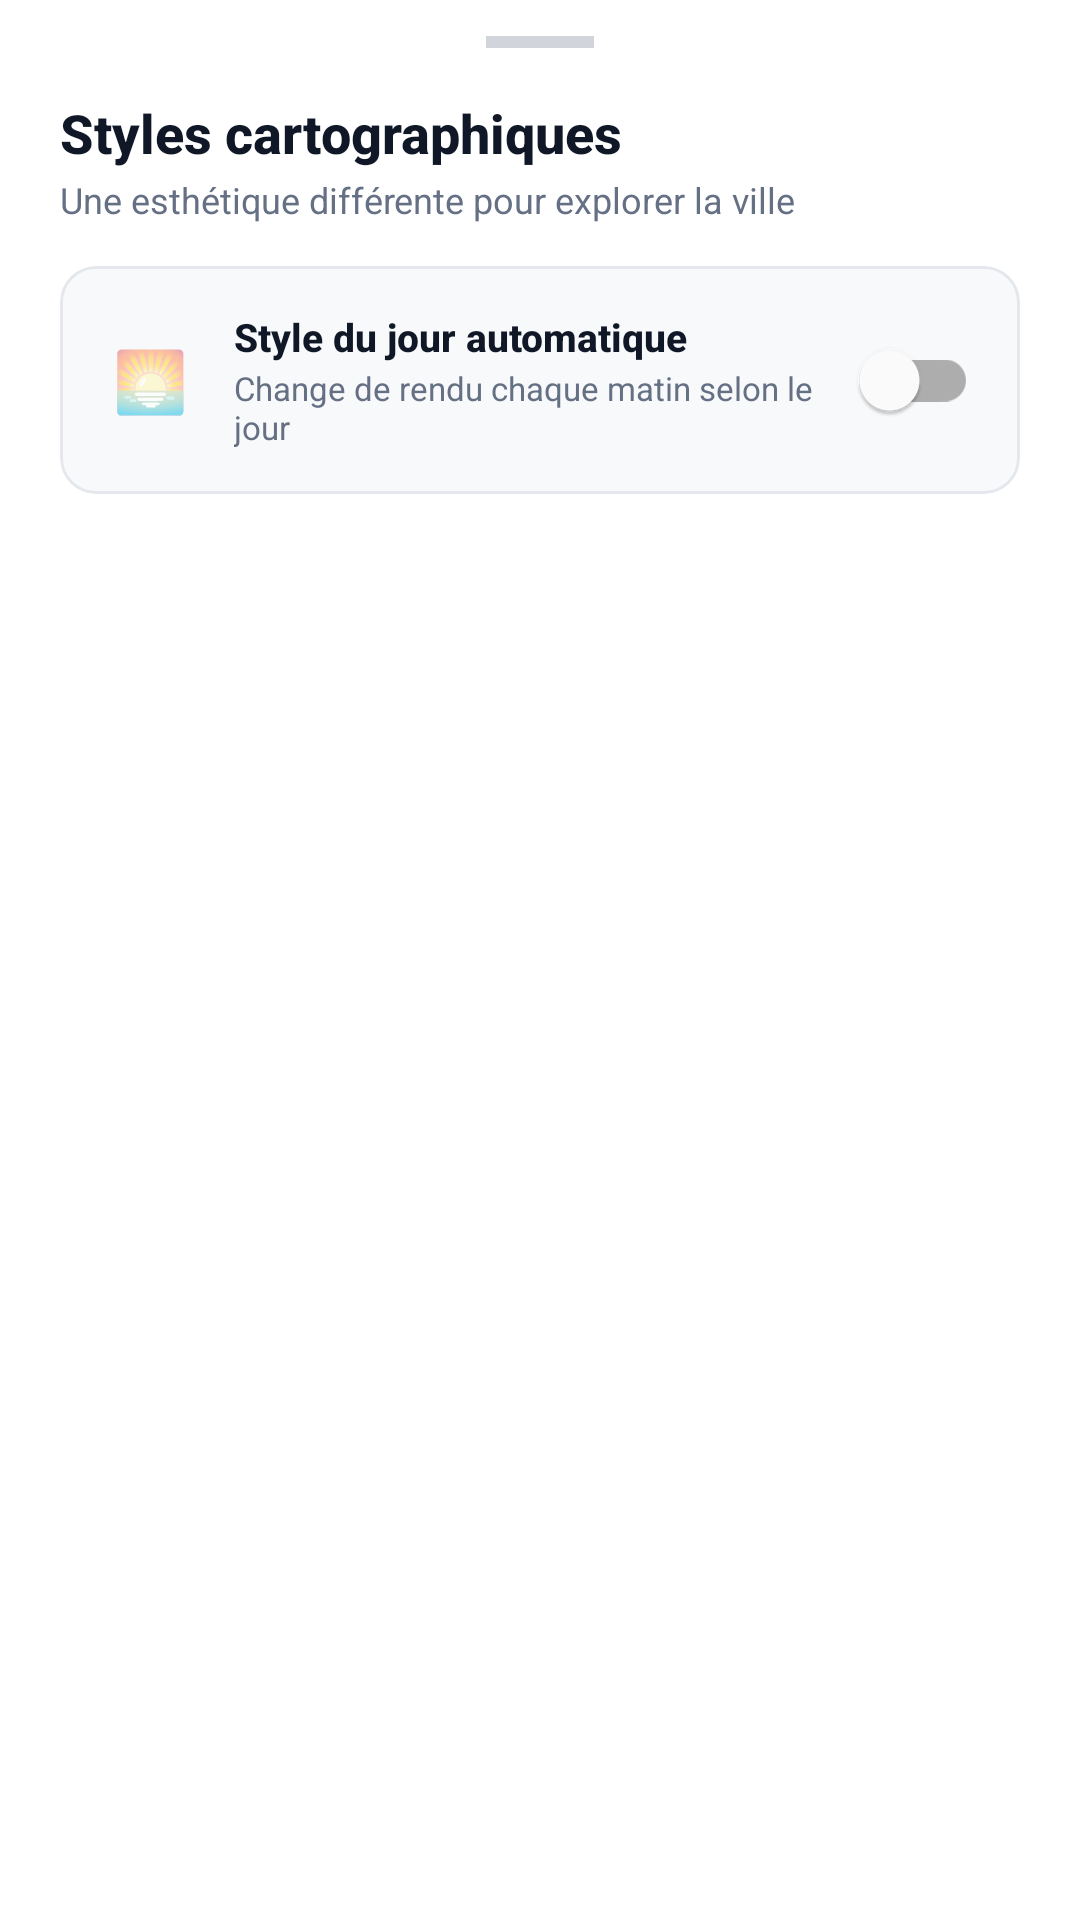

Here is an Android app screen rendered from its layout file. Give the layout XML and the strings, colors and styles it references.
<!-- AndroidManifest.xml: application theme Theme.BenchMap -->
<!-- res/layout/dialog_map_styles.xml -->
<?xml version="1.0" encoding="utf-8"?>
<LinearLayout xmlns:android="http://schemas.android.com/apk/res/android"
    xmlns:app="http://schemas.android.com/apk/res-auto"
    android:id="@+id/dialog_styles_root"
    android:layout_width="match_parent"
    android:layout_height="wrap_content"
    android:orientation="vertical"
    android:background="@drawable/bg_bottom_sheet"
    android:paddingStart="20dp"
    android:paddingEnd="20dp"
    android:paddingTop="12dp"
    android:paddingBottom="24dp">

    
    <View
        android:layout_width="36dp"
        android:layout_height="4dp"
        android:layout_gravity="center_horizontal"
        android:background="#D1D5DB"
        android:layout_marginBottom="16dp" />

    
    <LinearLayout
        android:layout_width="match_parent"
        android:layout_height="wrap_content"
        android:orientation="horizontal"
        android:gravity="center_vertical"
        android:layout_marginBottom="14dp">

        <LinearLayout
            android:layout_width="0dp"
            android:layout_height="wrap_content"
            android:layout_weight="1"
            android:orientation="vertical">

            <TextView
                android:id="@+id/tv_styles_title"
                android:layout_width="wrap_content"
                android:layout_height="wrap_content"
                android:text="Styles cartographiques"
                android:textColor="#101828"
                android:textSize="18sp"
                android:fontFamily="sans-serif-medium"
                android:textStyle="bold" />

            <TextView
                android:id="@+id/tv_styles_subtitle"
                android:layout_width="wrap_content"
                android:layout_height="wrap_content"
                android:text="Une esthétique différente pour explorer la ville"
                android:textColor="#667085"
                android:textSize="12sp"
                android:layout_marginTop="2dp" />
        </LinearLayout>

        <ImageView
            android:id="@+id/btn_styles_close"
            android:layout_width="32dp"
            android:layout_height="32dp"
            android:background="?attr/selectableItemBackgroundBorderless"
            android:src="@drawable/ic_trash"
            android:visibility="gone"
            android:padding="6dp" />
    </LinearLayout>

    
    <com.google.android.material.card.MaterialCardView
        android:id="@+id/card_daily_rotation"
        android:layout_width="match_parent"
        android:layout_height="wrap_content"
        app:cardBackgroundColor="#F8F9FA"
        app:cardCornerRadius="12dp"
        app:cardElevation="0dp"
        app:strokeColor="#E4E7EC"
        app:strokeWidth="1dp"
        android:layout_marginBottom="16dp">

        <LinearLayout
            android:layout_width="match_parent"
            android:layout_height="wrap_content"
            android:orientation="horizontal"
            android:gravity="center_vertical"
            android:padding="14dp">

            <TextView
                android:layout_width="32dp"
                android:layout_height="32dp"
                android:text="🌅"
                android:textSize="20sp"
                android:gravity="center"
                android:layout_marginEnd="12dp" />

            <LinearLayout
                android:layout_width="0dp"
                android:layout_height="wrap_content"
                android:layout_weight="1"
                android:orientation="vertical">

                <TextView
                    android:id="@+id/tv_daily_switch_title"
                    android:layout_width="wrap_content"
                    android:layout_height="wrap_content"
                    android:text="Style du jour automatique"
                    android:textColor="#101828"
                    android:textSize="13sp"
                    android:fontFamily="sans-serif-medium"
                    android:textStyle="bold" />

                <TextView
                    android:id="@+id/tv_daily_switch_sub"
                    android:layout_width="wrap_content"
                    android:layout_height="wrap_content"
                    android:text="Change de rendu chaque matin selon le jour"
                    android:textColor="#667085"
                    android:textSize="11sp"
                    android:layout_marginTop="1dp" />
            </LinearLayout>

            <com.google.android.material.switchmaterial.SwitchMaterial
                android:id="@+id/switch_daily_auto"
                android:layout_width="wrap_content"
                android:layout_height="wrap_content" />
        </LinearLayout>
    </com.google.android.material.card.MaterialCardView>

    
    <androidx.core.widget.NestedScrollView
        android:layout_width="match_parent"
        android:layout_height="wrap_content"
        android:maxHeight="380dp"
        android:overScrollMode="never">

        <LinearLayout
            android:id="@+id/layout_styles_list"
            android:layout_width="match_parent"
            android:layout_height="wrap_content"
            android:orientation="vertical"
            android:paddingBottom="8dp" />
    </androidx.core.widget.NestedScrollView>

</LinearLayout>
<!-- resources referenced by this layout -->
<resources>
  <!-- drawable bg_bottom_sheet (drawable) -->
  <?xml version="1.0" encoding="utf-8"?>
  <shape xmlns:android="http://schemas.android.com/apk/res/android"
      android:shape="rectangle">
      <corners
          android:topLeftRadius="24dp"
          android:topRightRadius="24dp"
          android:bottomLeftRadius="0dp"
          android:bottomRightRadius="0dp" />
      <solid android:color="@color/bg_card" />
  </shape>
  <!-- drawable ic_trash (drawable) -->
  <vector xmlns:android="http://schemas.android.com/apk/res/android"
      android:width="24dp"
      android:height="24dp"
      android:viewportWidth="24"
      android:viewportHeight="24">
      <path
          android:strokeColor="#FF000000"
          android:strokeWidth="1.8"
          android:strokeLineCap="round"
          android:strokeLineJoin="round"
          android:fillColor="#00000000"
          android:pathData="M3,6 H21 M19,6 V20 C19,21.1 18.1,22 17,22 H7 C5.9,22 5,21.1 5,20 V6 M8,6 V4 C8,2.9 8.9,2 10,2 H14 C15.1,2 16,2.9 16,4 V6" />
      <path
          android:strokeColor="#FF000000"
          android:strokeWidth="1.8"
          android:strokeLineCap="round"
          android:strokeLineJoin="round"
          android:pathData="M10,11 V17 M14,11 V17" />
  </vector>
  <style name="Theme.BenchMap" parent="Theme.MaterialComponents.Light.NoActionBar">
          <item name="colorPrimary">@color/swiss_red</item>
          <item name="android:statusBarColor">@android:color/transparent</item>
          <item name="android:navigationBarColor">@android:color/transparent</item>
          <item name="android:windowBackground">@android:color/transparent</item>
          <item name="android:enforceStatusBarContrast">false</item>
          <item name="android:enforceNavigationBarContrast">false</item>
      </style>
  <color name="bg_card">#FFFFFF</color>
  <color name="swiss_red">#E52B35</color>
</resources>
